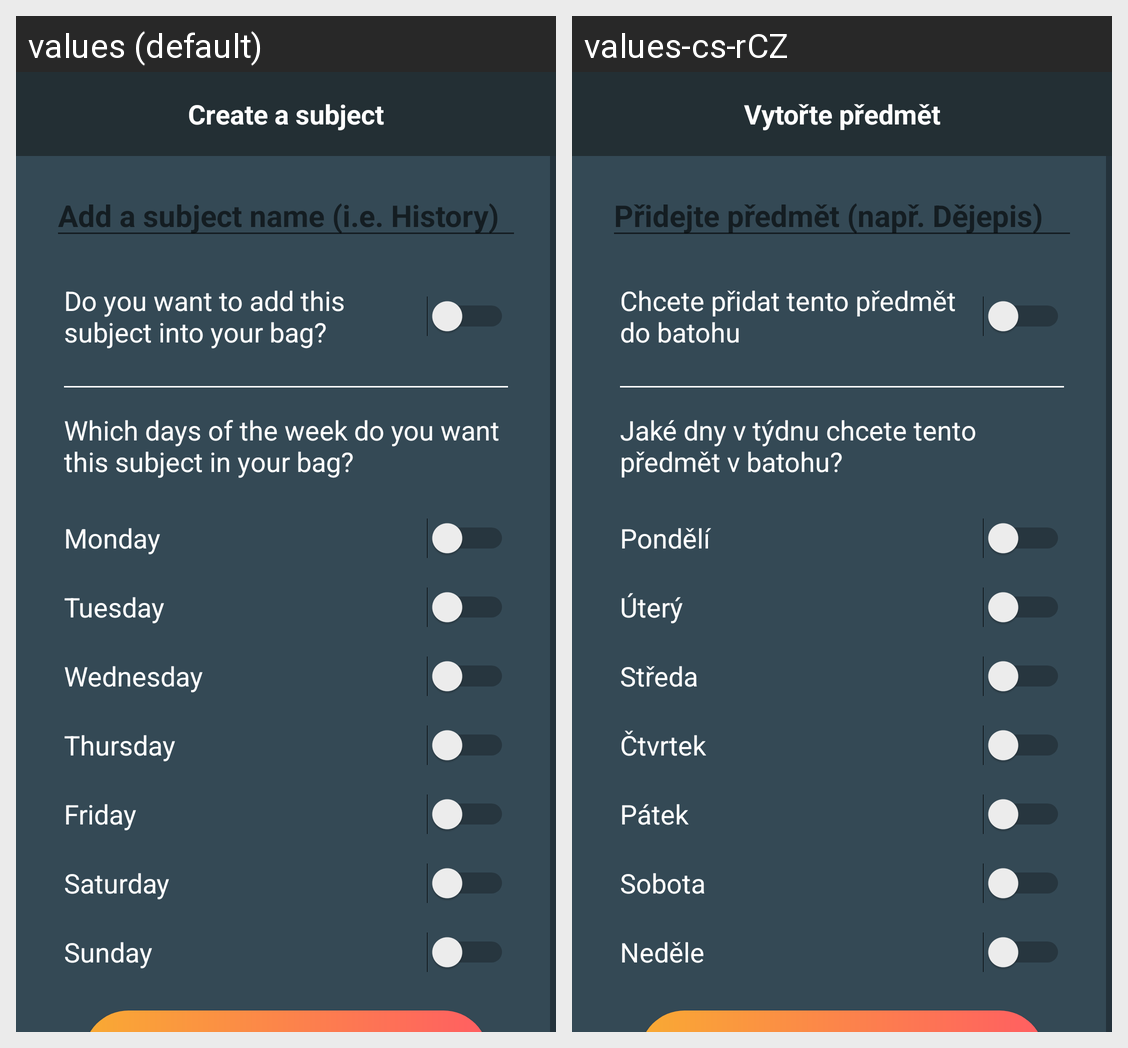

Strings drawn on this Android screen and how each of the app's shown locales translates them:
Android screen res/layout/activivty_add_subject.xml rendered under 2 locales, left to right: values (default), values-cs-rCZ. Device: Nexus 5 (rendered at 1080×1920; each locale shown at half size, 540×960, under a caption strip naming it); theme DARK.
Strings drawn on this screen, with the default value and each locale's value (text and hints the layout hard-codes, and strings that could not be matched under every locale, appear in the picture but are not listed):

title_create_subject
  values: Create a subject
  values-cs-rCZ: Vytořte předmět

subjects_hint
  values: Add a subject name (i.e. History)
  values-cs-rCZ: Přidejte předmět (např. Dějepis)

monday
  values: Monday
  values-cs-rCZ: Pondělí

tuesday
  values: Tuesday
  values-cs-rCZ: Úterý

wednesday
  values: Wednesday
  values-cs-rCZ: Středa

thursday
  values: Thursday
  values-cs-rCZ: Čtvrtek

friday
  values: Friday
  values-cs-rCZ: Pátek

saturday
  values: Saturday
  values-cs-rCZ: Sobota

sunday
  values: Sunday
  values-cs-rCZ: Neděle

add_to_bag
  values: Do you want to add this subject into your bag?
  values-cs-rCZ: Chcete přidat tento předmět do batohu

switchInstructions
  values: Which days of the week do you want this subject in your bag?
  values-cs-rCZ: Jaké dny v týdnu chcete tento předmět v batohu?
